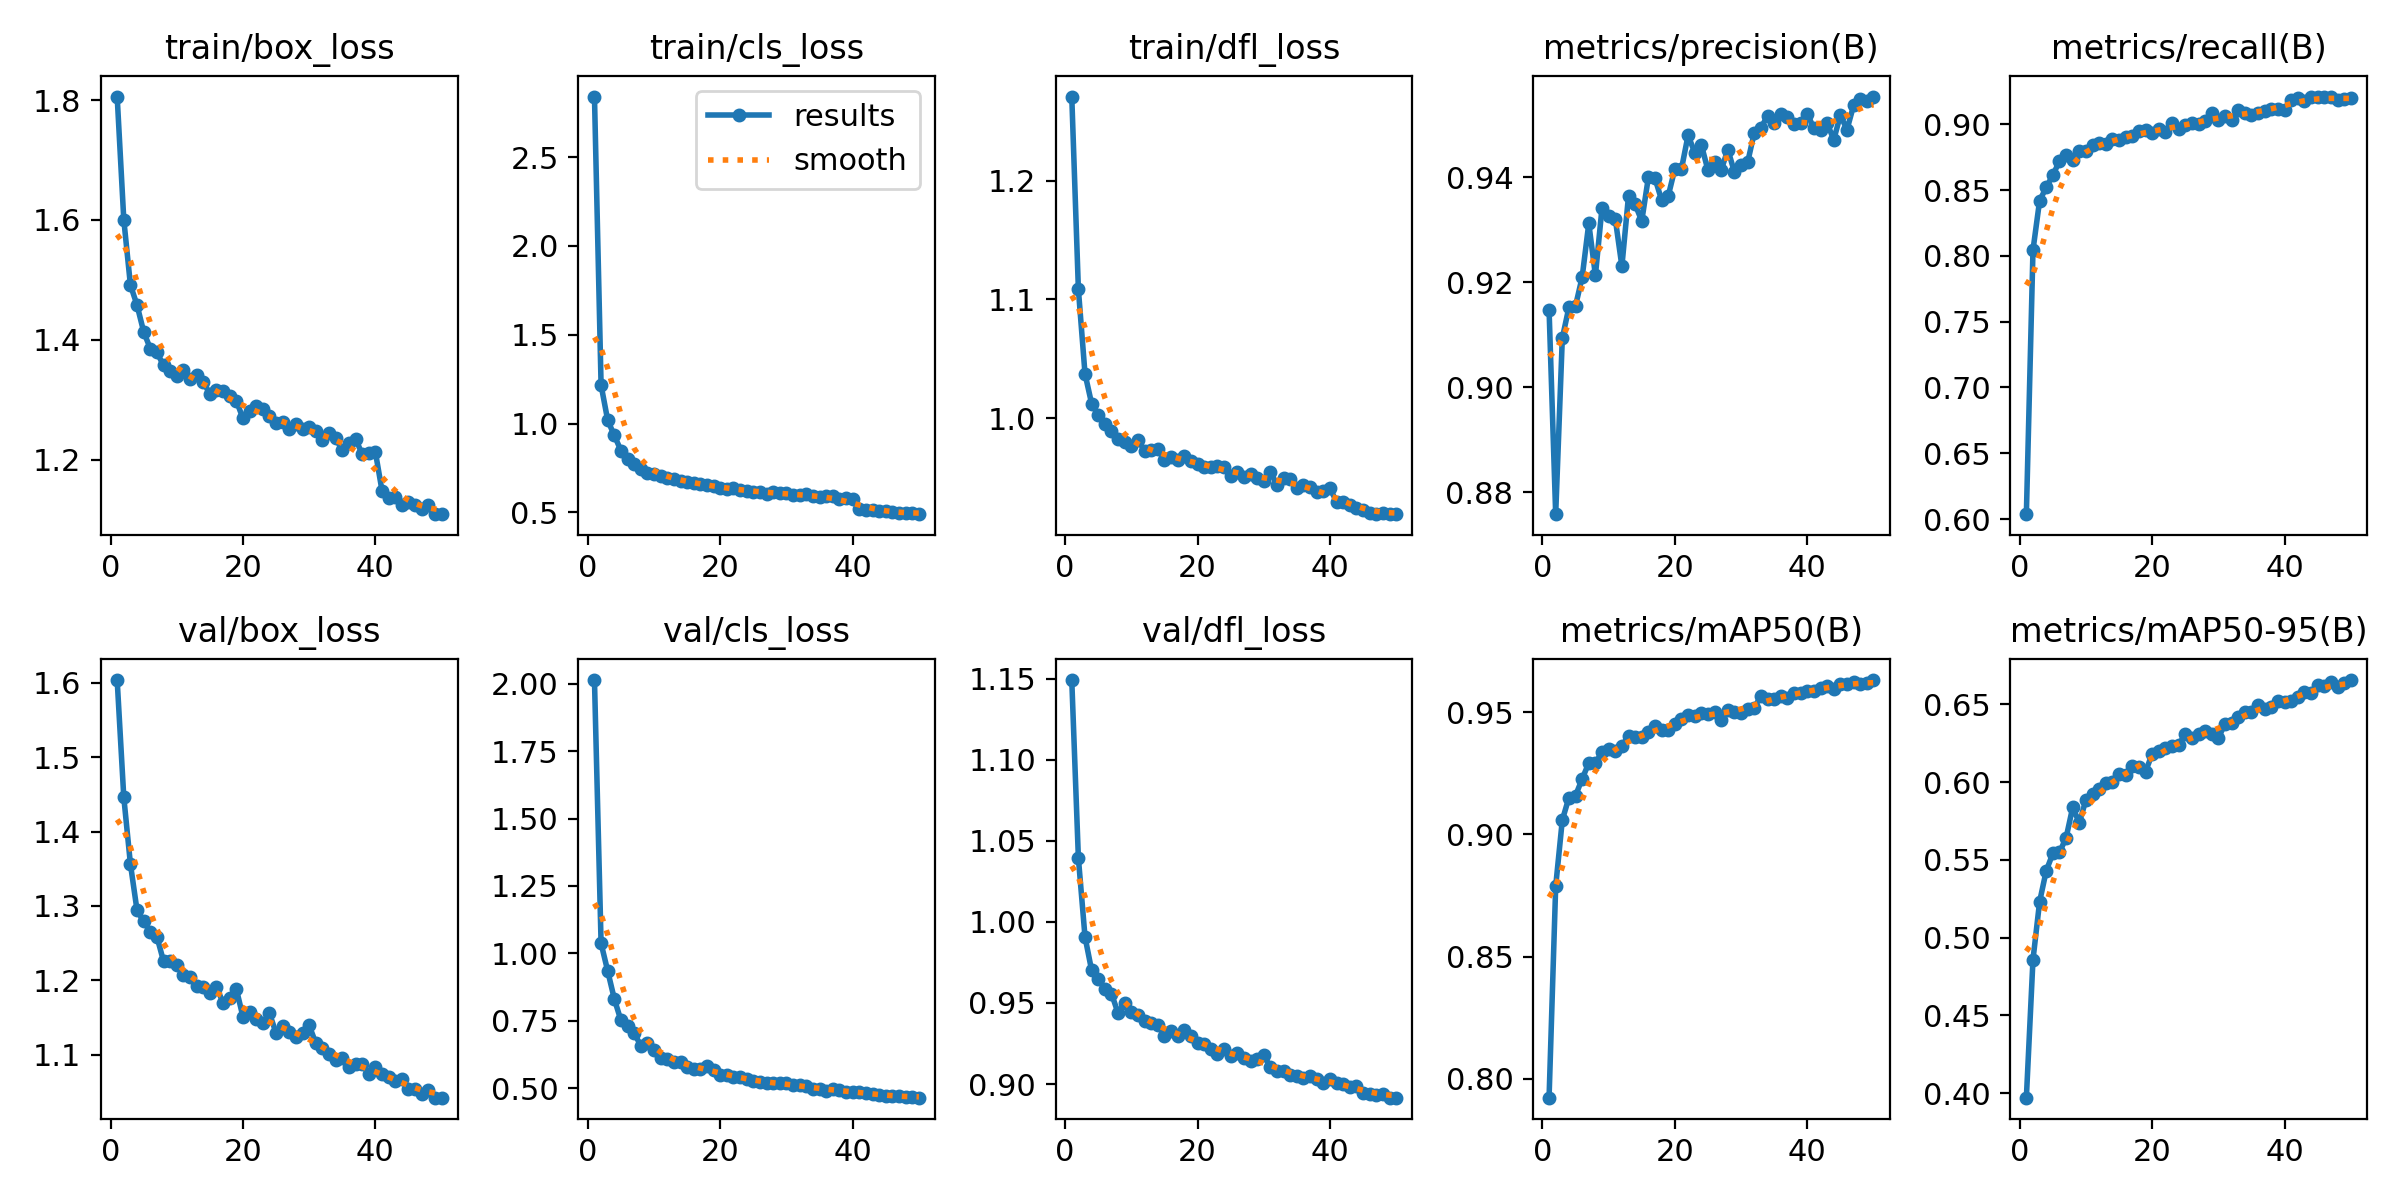

Values plotted in this chart, from the file beside it:
epoch, time, train/box_loss, train/cls_loss, train/dfl_loss, metrics/precision(B), metrics/recall(B), metrics/mAP50(B), metrics/mAP50-95(B), val/box_loss, val/cls_loss, val/dfl_loss, lr/pg0, lr/pg1, lr/pg2, lr/pg3, lr/pg4, lr/pg5, lr/pg6, lr/pg7
1, 699.9, 1.806, 2.84, 1.271, 0.9148, 0.6038, 0.7922, 0.3972, 1.604, 2.014, 1.149, 0.00165, 0.0005501, 0.00165, 0.0005501, 0.00165, 0.0005501, 0.00165, 0.0005501
2, 1436, 1.601, 1.216, 1.109, 0.8758, 0.8044, 0.8788, 0.4859, 1.446, 1.037, 1.039, 0.003252, 0.001084, 0.003252, 0.001084, 0.003252, 0.001084, 0.003252, 0.001084
3, 2268, 1.492, 1.019, 1.037, 0.9093, 0.8419, 0.9059, 0.5231, 1.356, 0.9345, 0.9908, 0.004787, 0.001596, 0.004787, 0.001596, 0.004787, 0.001596, 0.004787, 0.001596
4, 2891, 1.458, 0.9332, 1.012, 0.9152, 0.8519, 0.9151, 0.543, 1.294, 0.8308, 0.9701, 0.004704, 0.001568, 0.004704, 0.001568, 0.004704, 0.001568, 0.004704, 0.001568
5, 3516, 1.414, 0.8486, 1.003, 0.9155, 0.8614, 0.9159, 0.5541, 1.279, 0.7512, 0.9649, 0.004605, 0.001535, 0.004605, 0.001535, 0.004605, 0.001535, 0.004605, 0.001535
6, 4143, 1.385, 0.8016, 0.9953, 0.921, 0.8718, 0.9227, 0.5549, 1.265, 0.7316, 0.9588, 0.004506, 0.001502, 0.004506, 0.001502, 0.004506, 0.001502, 0.004506, 0.001502
7, 4769, 1.379, 0.7715, 0.9896, 0.9312, 0.8764, 0.9293, 0.5642, 1.259, 0.7033, 0.9558, 0.004407, 0.001469, 0.004407, 0.001469, 0.004407, 0.001469, 0.004407, 0.001469
8, 5393, 1.357, 0.745, 0.9822, 0.9213, 0.873, 0.9291, 0.5838, 1.226, 0.6582, 0.9436, 0.004308, 0.001436, 0.004308, 0.001436, 0.004308, 0.001436, 0.004308, 0.001436
9, 6143, 1.347, 0.7246, 0.9797, 0.9342, 0.8795, 0.9339, 0.5737, 1.226, 0.6674, 0.9502, 0.004209, 0.001403, 0.004209, 0.001403, 0.004209, 0.001403, 0.004209, 0.001403
10, 6676, 1.339, 0.7149, 0.9768, 0.9327, 0.8799, 0.9351, 0.5887, 1.22, 0.6412, 0.9445, 0.00411, 0.00137, 0.00411, 0.00137, 0.00411, 0.00137, 0.00411, 0.00137
11, 7207, 1.35, 0.706, 0.9818, 0.9321, 0.884, 0.9342, 0.592, 1.207, 0.6128, 0.9423, 0.004011, 0.001337, 0.004011, 0.001337, 0.004011, 0.001337, 0.004011, 0.001337
12, 7741, 1.335, 0.6962, 0.9725, 0.9231, 0.8861, 0.9362, 0.5953, 1.204, 0.6079, 0.939, 0.003912, 0.001304, 0.003912, 0.001304, 0.003912, 0.001304, 0.003912, 0.001304
13, 8274, 1.342, 0.6893, 0.973, 0.9365, 0.8847, 0.9404, 0.5996, 1.192, 0.5957, 0.9377, 0.003813, 0.001271, 0.003813, 0.001271, 0.003813, 0.001271, 0.003813, 0.001271
14, 8807, 1.33, 0.6799, 0.974, 0.9348, 0.8884, 0.9401, 0.6003, 1.192, 0.5966, 0.9367, 0.003714, 0.001238, 0.003714, 0.001238, 0.003714, 0.001238, 0.003714, 0.001238
15, 9340, 1.309, 0.6718, 0.9646, 0.9317, 0.8882, 0.9401, 0.6051, 1.183, 0.5787, 0.9295, 0.003615, 0.001205, 0.003615, 0.001205, 0.003615, 0.001205, 0.003615, 0.001205
16, 9873, 1.316, 0.6656, 0.967, 0.94, 0.8906, 0.9418, 0.6047, 1.191, 0.5711, 0.9326, 0.003516, 0.001172, 0.003516, 0.001172, 0.003516, 0.001172, 0.003516, 0.001172
17, 10404, 1.314, 0.6601, 0.9649, 0.9398, 0.8908, 0.9442, 0.6104, 1.169, 0.5697, 0.9294, 0.003417, 0.001139, 0.003417, 0.001139, 0.003417, 0.001139, 0.003417, 0.001139
18, 10934, 1.306, 0.6554, 0.9684, 0.9357, 0.8947, 0.9426, 0.6096, 1.176, 0.5841, 0.9331, 0.003318, 0.001106, 0.003318, 0.001106, 0.003318, 0.001106, 0.003318, 0.001106
19, 11465, 1.298, 0.6471, 0.9638, 0.9364, 0.8955, 0.9427, 0.6067, 1.188, 0.5659, 0.9293, 0.003219, 0.001073, 0.003219, 0.001073, 0.003219, 0.001073, 0.003219, 0.001073
20, 12002, 1.269, 0.6356, 0.9614, 0.9416, 0.893, 0.9451, 0.6181, 1.151, 0.548, 0.9256, 0.00312, 0.00104, 0.00312, 0.00104, 0.00312, 0.00104, 0.00312, 0.00104
21, 12530, 1.281, 0.6342, 0.9586, 0.9416, 0.8961, 0.9473, 0.6199, 1.158, 0.5505, 0.9248, 0.003021, 0.001007, 0.003021, 0.001007, 0.003021, 0.001007, 0.003021, 0.001007
22, 13061, 1.289, 0.6377, 0.9593, 0.948, 0.8939, 0.9488, 0.6218, 1.148, 0.5416, 0.9217, 0.002922, 0.0009739, 0.002922, 0.0009739, 0.002922, 0.0009739, 0.002922, 0.0009739
23, 13592, 1.284, 0.6264, 0.9595, 0.9447, 0.9009, 0.9485, 0.6229, 1.142, 0.5397, 0.9184, 0.002823, 0.0009409, 0.002823, 0.0009409, 0.002823, 0.0009409, 0.002823, 0.0009409
24, 14120, 1.273, 0.6227, 0.9593, 0.9462, 0.8965, 0.9497, 0.624, 1.156, 0.5326, 0.9217, 0.002724, 0.0009078, 0.002724, 0.0009078, 0.002724, 0.0009078, 0.002724, 0.0009078
25, 14652, 1.262, 0.617, 0.9512, 0.9413, 0.8992, 0.9493, 0.6308, 1.129, 0.5262, 0.917, 0.002625, 0.0008748, 0.002625, 0.0008748, 0.002625, 0.0008748, 0.002625, 0.0008748
26, 15185, 1.262, 0.6149, 0.955, 0.943, 0.9011, 0.9502, 0.6284, 1.138, 0.5234, 0.9189, 0.002525, 0.0008418, 0.002525, 0.0008418, 0.002525, 0.0008418, 0.002525, 0.0008418
27, 15717, 1.251, 0.6065, 0.9504, 0.9414, 0.8999, 0.9468, 0.6308, 1.13, 0.5188, 0.9162, 0.002426, 0.0008088, 0.002426, 0.0008088, 0.002426, 0.0008088, 0.002426, 0.0008088
28, 16251, 1.26, 0.6149, 0.9533, 0.9453, 0.9021, 0.9509, 0.6325, 1.124, 0.5183, 0.9144, 0.002327, 0.0007758, 0.002327, 0.0007758, 0.002327, 0.0007758, 0.002327, 0.0007758
29, 16786, 1.252, 0.6084, 0.9501, 0.941, 0.9085, 0.9501, 0.6308, 1.129, 0.5202, 0.9153, 0.002228, 0.0007428, 0.002228, 0.0007428, 0.002228, 0.0007428, 0.002228, 0.0007428
30, 17319, 1.254, 0.6087, 0.9467, 0.9423, 0.9036, 0.9497, 0.6283, 1.139, 0.5177, 0.9177, 0.002129, 0.0007098, 0.002129, 0.0007098, 0.002129, 0.0007098, 0.002129, 0.0007098
31, 17854, 1.247, 0.5982, 0.9545, 0.9429, 0.9063, 0.9513, 0.6374, 1.115, 0.5113, 0.9104, 0.00203, 0.0006768, 0.00203, 0.0006768, 0.00203, 0.0006768, 0.00203, 0.0006768
32, 18387, 1.232, 0.596, 0.944, 0.9485, 0.9032, 0.9519, 0.6382, 1.109, 0.5107, 0.9082, 0.001931, 0.0006438, 0.001931, 0.0006438, 0.001931, 0.0006438, 0.001931, 0.0006438
33, 18918, 1.244, 0.602, 0.9493, 0.9494, 0.9104, 0.9567, 0.6418, 1.1, 0.5069, 0.9082, 0.001832, 0.0006108, 0.001832, 0.0006108, 0.001832, 0.0006108, 0.001832, 0.0006108
34, 19453, 1.235, 0.5929, 0.9488, 0.9517, 0.9085, 0.9554, 0.645, 1.093, 0.4981, 0.9055, 0.001733, 0.0005778, 0.001733, 0.0005778, 0.001733, 0.0005778, 0.001733, 0.0005778
35, 19982, 1.216, 0.5866, 0.9417, 0.9504, 0.9066, 0.9556, 0.645, 1.095, 0.4967, 0.905, 0.001634, 0.0005448, 0.001634, 0.0005448, 0.001634, 0.0005448, 0.001634, 0.0005448
36, 20513, 1.228, 0.5901, 0.9435, 0.9521, 0.9088, 0.9566, 0.6498, 1.084, 0.4913, 0.9037, 0.001535, 0.0005118, 0.001535, 0.0005118, 0.001535, 0.0005118, 0.001535, 0.0005118
37, 21048, 1.235, 0.5929, 0.9417, 0.9515, 0.9103, 0.9557, 0.6469, 1.088, 0.496, 0.9052, 0.001436, 0.0004788, 0.001436, 0.0004788, 0.001436, 0.0004788, 0.001436, 0.0004788
38, 21585, 1.209, 0.5772, 0.9377, 0.9501, 0.9117, 0.958, 0.6484, 1.088, 0.495, 0.9028, 0.001337, 0.0004458, 0.001337, 0.0004458, 0.001337, 0.0004458, 0.001337, 0.0004458
39, 22124, 1.212, 0.5794, 0.9391, 0.9503, 0.9115, 0.9581, 0.652, 1.074, 0.4863, 0.9009, 0.001238, 0.0004127, 0.001238, 0.0004127, 0.001238, 0.0004127, 0.001238, 0.0004127
40, 22656, 1.213, 0.5769, 0.9411, 0.9521, 0.9109, 0.9586, 0.6514, 1.084, 0.4856, 0.903, 0.001139, 0.0003797, 0.001139, 0.0003797, 0.001139, 0.0003797, 0.001139, 0.0003797
41, 23186, 1.148, 0.5198, 0.9295, 0.9493, 0.918, 0.9589, 0.6523, 1.074, 0.4876, 0.9009, 0.00104, 0.0003467, 0.00104, 0.0003467, 0.00104, 0.0003467, 0.00104, 0.0003467
42, 23717, 1.136, 0.5127, 0.9291, 0.9491, 0.9201, 0.9598, 0.6544, 1.071, 0.4805, 0.9001, 0.0009412, 0.0003137, 0.0009412, 0.0003137, 0.0009412, 0.0003137, 0.0009412, 0.0003137
43, 24268, 1.138, 0.5126, 0.9267, 0.9503, 0.9177, 0.961, 0.6577, 1.064, 0.4779, 0.8982, 0.0008422, 0.0002807, 0.0008422, 0.0002807, 0.0008422, 0.0002807, 0.0008422, 0.0002807
44, 24805, 1.124, 0.5075, 0.9248, 0.9471, 0.9208, 0.9596, 0.6574, 1.067, 0.4753, 0.8986, 0.0007431, 0.0002477, 0.0007431, 0.0002477, 0.0007431, 0.0002477, 0.0007431, 0.0002477
45, 25338, 1.13, 0.5061, 0.9227, 0.9518, 0.9203, 0.9618, 0.6624, 1.054, 0.4719, 0.8945, 0.0006441, 0.0002147, 0.0006441, 0.0002147, 0.0006441, 0.0002147, 0.0006441, 0.0002147
46, 25872, 1.125, 0.5039, 0.9201, 0.9491, 0.921, 0.9615, 0.6618, 1.054, 0.4714, 0.8937, 0.0005451, 0.0001817, 0.0005451, 0.0001817, 0.0005451, 0.0001817, 0.0005451, 0.0001817
47, 26402, 1.117, 0.497, 0.9195, 0.9537, 0.9204, 0.9626, 0.664, 1.047, 0.4694, 0.8935, 0.0004461, 0.0001487, 0.0004461, 0.0001487, 0.0004461, 0.0001487, 0.0004461, 0.0001487
48, 26935, 1.124, 0.4976, 0.9204, 0.955, 0.9187, 0.9615, 0.661, 1.052, 0.4681, 0.8935, 0.0003471, 0.0001157, 0.0003471, 0.0001157, 0.0003471, 0.0001157, 0.0003471, 0.0001157
49, 27465, 1.109, 0.4947, 0.9192, 0.9546, 0.919, 0.962, 0.6637, 1.042, 0.4662, 0.8916, 0.000248, 8.26832e-05, 0.000248, 8.26832e-05, 0.000248, 8.26832e-05, 0.000248, 8.26832e-05
50, 27992, 1.109, 0.4905, 0.9196, 0.9554, 0.9198, 0.9632, 0.6656, 1.042, 0.4648, 0.8917, 0.000149, 4.96766e-05, 0.000149, 4.96766e-05, 0.000149, 4.96766e-05, 0.000149, 4.96766e-05
